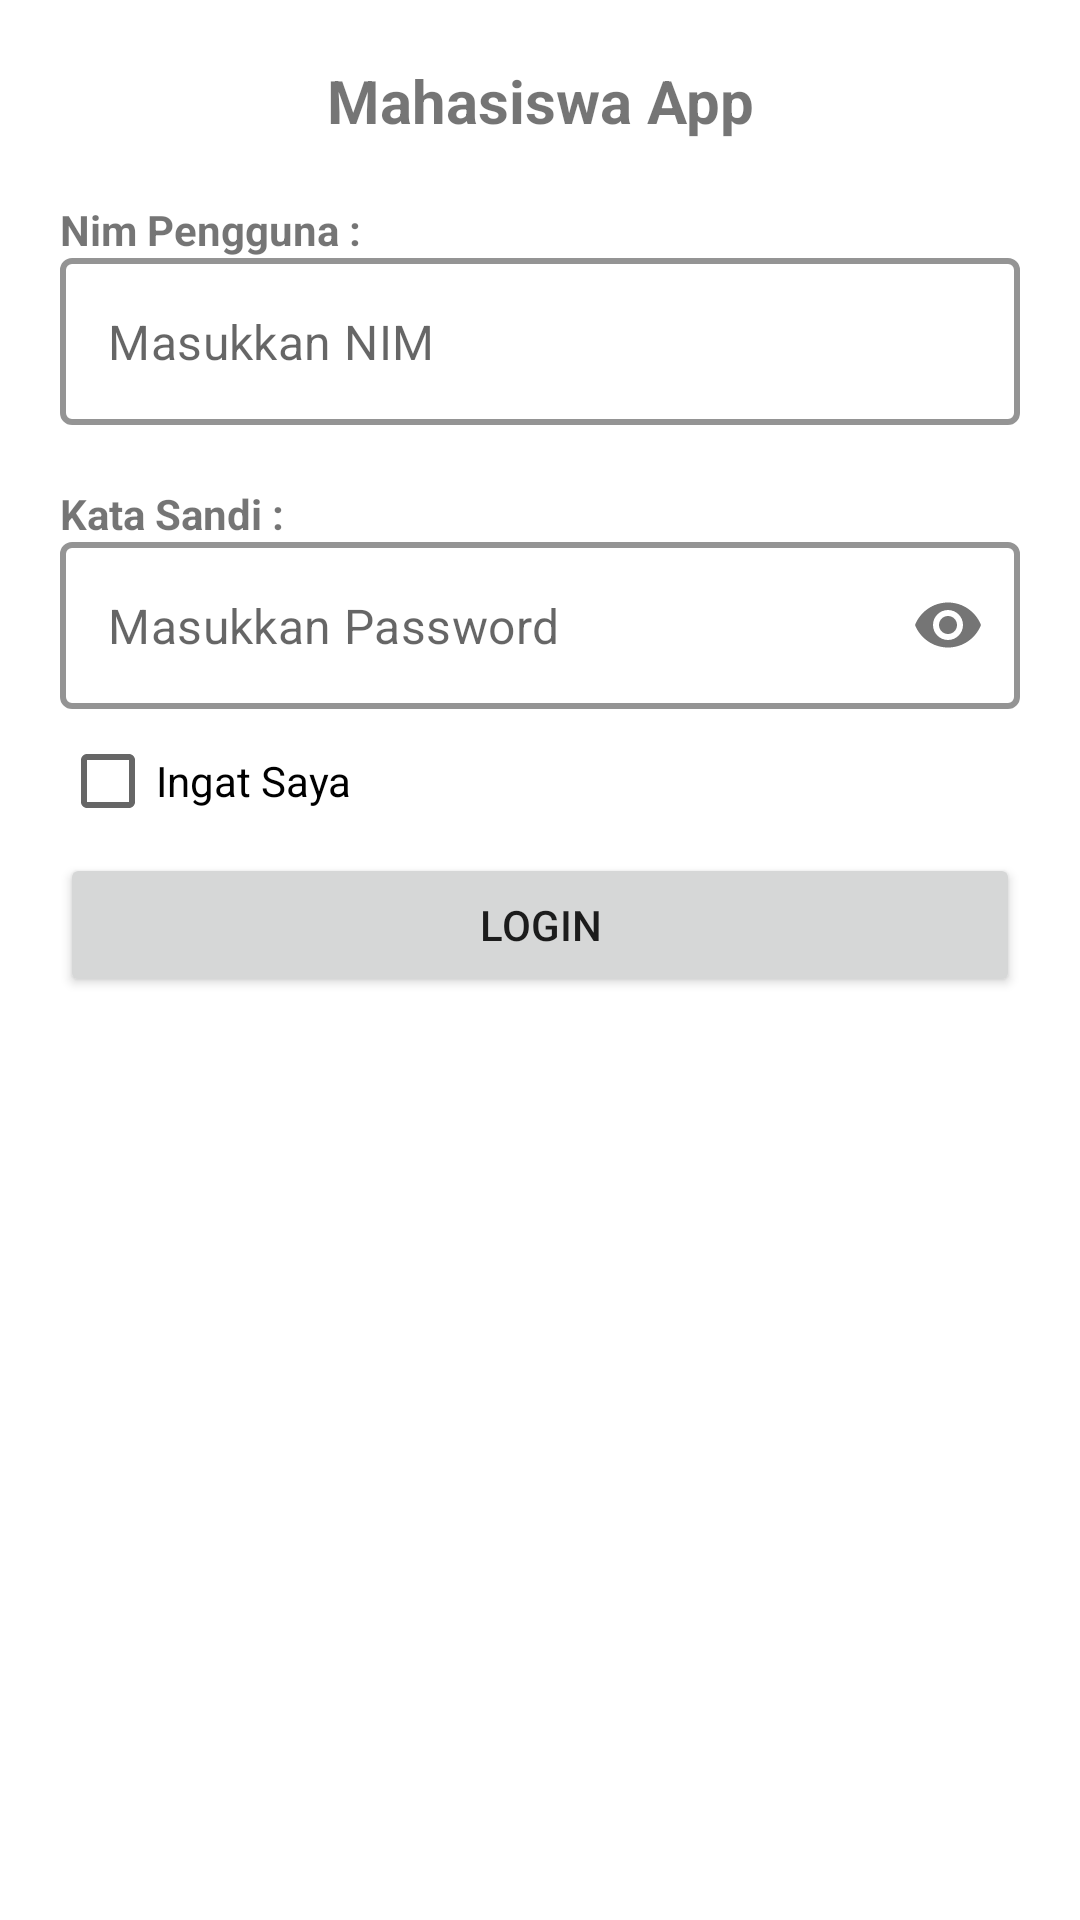

This screen was rendered from an Android layout file. Write that file and the resources it references.
<!-- AndroidManifest.xml: application theme Theme.SetoranMahasiswaApp -->
<!-- res/layout/activity_login.xml -->
<?xml version="1.0" encoding="utf-8"?>
<androidx.constraintlayout.widget.ConstraintLayout
    xmlns:android="http://schemas.android.com/apk/res/android"
    xmlns:app="http://schemas.android.com/apk/res-auto"
    xmlns:tools="http://schemas.android.com/tools"
    android:id="@+id/main"
    android:layout_width="match_parent"
    android:layout_height="match_parent"
    tools:context=".LoginActivity">

    <LinearLayout
        android:layout_width="match_parent"
        android:layout_height="match_parent"
        android:orientation="vertical"
        app:layout_constraintBottom_toBottomOf="parent"
        app:layout_constraintEnd_toEndOf="parent"
        app:layout_constraintStart_toStartOf="parent"
        app:layout_constraintTop_toTopOf="parent">

        <TextView
            android:layout_width="match_parent"
            android:layout_height="wrap_content"
            android:layout_marginTop="20dp"
            android:gravity="center"
            android:text="Mahasiswa App"
            android:textSize="20sp"
            android:textStyle="bold" />

        <LinearLayout
            android:layout_width="match_parent"
            android:layout_height="wrap_content"
            android:layout_margin="20dp"
            android:orientation="vertical">

            <TextView
                android:layout_width="wrap_content"
                android:layout_height="wrap_content"
                android:text="Nim Pengguna :"
                android:textStyle="bold" />

            <com.google.android.material.textfield.TextInputLayout
                style="@style/Widget.MaterialComponents.TextInputLayout.OutlinedBox"
                android:layout_width="match_parent"
                android:layout_height="wrap_content"
                app:boxStrokeColor="@color/black"
                app:boxStrokeWidth="2dp"
                app:hintAnimationEnabled="true"
                app:hintEnabled="false">

                <com.google.android.material.textfield.TextInputEditText
                    android:id="@+id/inputNim"
                    android:layout_width="match_parent"
                    android:layout_height="wrap_content"
                    android:hint="Masukkan NIM"
                    android:inputType="text" />

            </com.google.android.material.textfield.TextInputLayout>

        </LinearLayout>

        <LinearLayout
            android:layout_width="match_parent"
            android:layout_height="wrap_content"
            android:layout_marginHorizontal="20dp"
            android:orientation="vertical">

            <TextView
                android:layout_width="wrap_content"
                android:layout_height="wrap_content"
                android:text="Kata Sandi :"
                android:textStyle="bold" />

            <com.google.android.material.textfield.TextInputLayout
                style="@style/Widget.MaterialComponents.TextInputLayout.OutlinedBox"
                android:layout_width="match_parent"
                android:layout_height="wrap_content"
                app:boxStrokeColor="@color/black"
                app:boxStrokeWidth="2dp"
                app:passwordToggleEnabled="true"
                app:hintAnimationEnabled="true"
                app:hintEnabled="false">

                <com.google.android.material.textfield.TextInputEditText
                    android:id="@+id/password"
                    android:layout_width="match_parent"
                    android:layout_height="wrap_content"
                    android:hint="Masukkan Password"
                    android:inputType="textPassword" />

            </com.google.android.material.textfield.TextInputLayout>

        </LinearLayout>

        <CheckBox
            android:id="@+id/checkboxes"
            android:layout_width="wrap_content"
            android:layout_height="wrap_content"
            android:layout_marginStart="20dp"
            android:text="Ingat Saya" />

        <Button
            android:id="@+id/btnLogin"
            android:layout_width="match_parent"
            android:layout_height="wrap_content"
            android:layout_marginHorizontal="20dp"
            android:text="Login" />

    </LinearLayout>

</androidx.constraintlayout.widget.ConstraintLayout>
<!-- resources referenced by this layout -->
<resources>
  <style name="Theme.SetoranMahasiswaApp" parent="Theme.MaterialComponents.Light.NoActionBar">
          
          <item name="colorPrimary">@color/purple_500</item>
          <item name="colorPrimaryVariant">@color/purple_700</item>
          <item name="colorOnPrimary">@color/white</item>
          
          <item name="colorSecondary">@color/teal_200</item>
          <item name="colorSecondaryVariant">@color/teal_700</item>
          <item name="colorOnSecondary">@color/black</item>
          
          <item name="android:statusBarColor">?attr/colorPrimaryVariant</item>
          
      </style>
  <!-- not gathered from this repository: default colours our renderer supplied (Android Studio template values) -->
  <color name="purple_500">#FF6200EE</color>
  <color name="purple_700">#FF3700B3</color>
  <color name="teal_200">#FF03DAC5</color>
  <color name="teal_700">#FF018786</color>
  <color name="black">#FF000000</color>
  <color name="white">#FFFFFFFF</color>
</resources>
